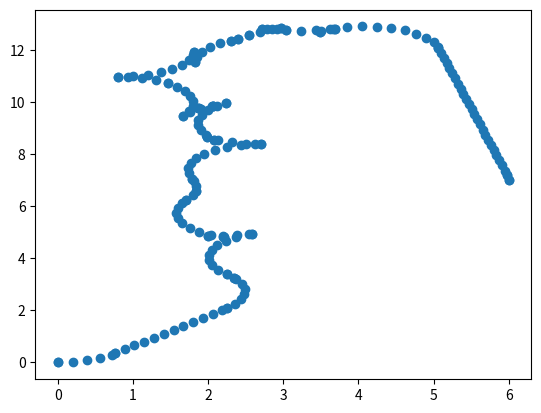

Reproduce this figure in Python.
import numpy as np
import matplotlib.pyplot as plt

lists = [[6.0, 7.0, 1.5707963267948966], [6.0, 7.000000000000001, 1.5707963267948966], [5.982939051443997, 7.183931566476166, 1.7557810999370584], [5.982939051443997, 7.183931566476166, 1.7557810999370584], [5.947758788283328, 7.371936568353749, 1.7557810999370584], [5.910972474988094, 7.5685243786425485, 1.7557810999370584], [5.874186161692862, 7.765112188931347, 1.7557810999370584], [5.837399848397629, 7.961699999220147, 1.7557810999370584], [5.8006135351023955, 8.158287809508947, 1.7557810999370584], [5.763827221807163, 8.354875619797745, 1.7557810999370584], [5.727040908511929, 8.551463430086546, 1.7557810999370584], [5.690254595216697, 8.748051240375345, 1.7557810999370584], [5.653468281921464, 8.944639050664144, 1.7557810999370584], [5.61668196862623, 9.141226860952944, 1.7557810999370584], [5.579895655330997, 9.337814671241743, 1.7557810999370584], [5.543109342035764, 9.534402481530542, 1.7557810999370584], [5.506323028740532, 9.73099029181934, 1.7557810999370584], [5.469536715445298, 9.927578102108141, 1.7557810999370584], [5.432750402150066, 10.12416591239694, 1.7557810999370584], [5.395964088854832, 10.32075372268574, 1.7557810999370584], [5.3591777755595995, 10.51734153297454, 1.7557810999370584], [5.322391462264367, 10.713929343263338, 1.7557810999370584], [5.285605148969133, 10.910517153552137, 1.7557810999370584], [5.2488188356739, 11.107104963840936, 1.7557810999370584], [5.212032522378667, 11.303692774129736, 1.7557810999370584], [5.175246209083435, 11.500280584418535, 1.7557810999370584], [5.138459895788202, 11.696868394707334, 1.7557810999370584], [5.101673582492968, 11.893456204996134, 1.7557810999370584], [5.064887269197735, 12.090044015284933, 1.7557810999370584], [5.064887269197735, 12.090044015284933, 1.7557810999370584], [5.060459803335967, 12.11230429365563, 1.77847789621344], [4.999990722982195, 12.30259442644944, 1.9784778962134393], [4.902922184995618, 12.477078073965949, 2.1784778962134395], [4.773124005668274, 12.628799123793662, 2.3784778962134396], [4.615770828808105, 12.751708936459409, 2.578477896213439], [4.43713582901986, 12.840907485596547, 2.77847789621344], [4.244340620029759, 12.892838706533281, 2.9784778962134393], [4.045071338419772, 12.905432265369306, -3.1047074109661468], [3.847272221617108, 12.878186096655103, -2.9047074109661466], [3.6588288962174813, 12.81218641915705, -2.704707410966147], [3.487254002937274, 12.710064431742966, -2.5047074109661467], [3.487254002937274, 12.710064431742966, -2.5047074109661467], [3.5082465263638336, 12.725176774302415, -2.5305744990360077], [3.6824053257954334, 12.822826950431597, -2.730574499036008], [3.6824053257954334, 12.822826950431597, -2.730574499036008], [3.6277956576223205, 12.80091422512717, -2.7894250118453465], [3.4344435150163664, 12.75109662515283, -2.9894250118453463], [3.2350483130455587, 12.740685201209027, 3.0937602953342402], [3.037559309184527, 12.770095023913258, 2.89376029533424], [3.037559309184527, 12.770095023913258, 2.89376029533424], [2.9212624610671747, 12.792292372848571, 3.012225836595184], [2.7216817189169964, 12.798155109436621, -3.070959470584402], [2.7216817189169964, 12.798155109436621, -3.070959470584402], [2.77875310228662, 12.803841812229734, -3.0135976060046428], [2.9732528617871066, 12.848971490621784, -2.8135976060046426], [2.9732528617871066, 12.848971490621784, -2.8135976060046426], [2.857240017734009, 12.801179111209684, -2.688043678454764], [2.6873906000858216, 12.696212356272284, -2.488043678454764], [2.5417805375421776, 12.559594077833589, -2.288043678454764], [2.5417805375421776, 12.559594077833589, -2.288043678454764], [2.399673558322406, 12.42567083162265, -2.4836238568199698], [2.399673558322406, 12.42567083162265, -2.4836238568199698], [2.3066909883940614, 12.361846381285073, -2.5964636699972536], [2.3066909883940614, 12.361846381285073, -2.5964636699972536], [2.1628662592531067, 12.255977765632128, -2.417637368091161], [2.027227789807463, 12.109454559538486, -2.2176373680911614], [1.9234027265348177, 11.93890485841313, -2.0176373680911612], [1.855530247068918, 11.751127940639225, -1.8176373680911613], [1.8263162129820742, 11.553609879364087, -1.6176373680911613], [1.8263162129820742, 11.553609879364087, -1.6176373680911613], [1.8187314033716842, 11.731917367469292, -1.438930928582419], [1.8187314033716842, 11.731917367469292, -1.438930928582419], [1.8115276714962807, 11.917748464092496, -1.62517063921024], [1.8115276714962807, 11.917748464092496, -1.62517063921024], [1.7975199389130132, 11.796791973136344, -1.7470108821698043], [1.7430676676735932, 11.604693575239887, -1.9470108821698044], [1.6515367563873993, 11.427242352092128, -2.1470108821698046], [1.5265762536449188, 11.271512723980251, -2.347010882169805], [1.373167940354825, 11.143713139743818, -2.547010882169804], [1.197427721860066, 11.048938565511426, -2.747010882169805], [1.0063618060916992, 10.990967364479257, -2.9470108821698044], [0.8075873881680464, 10.972110665493759, 3.1361744250097816], [0.8075873881680464, 10.972110665493759, 3.1361744250097816], [0.9327832836392302, 10.963558628512532, 3.01060429532056], [1.1271470848435368, 10.917846954960478, 2.8106042953205606], [1.3085550427519477, 10.834432345178875, 2.6106042953205604], [1.4697749945485699, 10.716640276429695, 2.41060429532056], [1.4697749945485699, 10.716640276429695, 2.41060429532056], [1.5821574151446534, 10.597919529513657, 2.246945646201146], [1.6909356925360695, 10.430485570337888, 2.046945646201145], [1.764281653980722, 10.24477823537969, 1.8469456462011458], [1.7992712274523788, 10.048201090050462, 1.6469456462011456], [1.7945094890727091, 9.848591044799427, 1.4469456462011454], [1.750186274324376, 9.65390592222482, 1.2469456462011461], [1.6680686099094029, 9.471907203799258, 1.046945646201145], [1.6680686099094029, 9.471907203799258, 1.046945646201145], [1.761043400958603, 9.606186905987627, 0.8834376651623206], [1.902505695710283, 9.747095612181052, 0.6834376651623204], [2.0691424011837776, 9.857091306217033, 0.48343766516232023], [2.0691424011837776, 9.857091306217033, 0.48343766516232023], [2.0575157902874355, 9.851084189068356, 0.4703508022190759], [1.8713862818861604, 9.778816281807828, 0.2703508022190757], [1.8713862818861604, 9.778816281807828, 0.2703508022190757], [1.8807604922751358, 9.78146344131823, 0.2800916453107223], [2.0661772311748825, 9.855540949735428, 0.48009164531072246], [2.233181050918631, 9.964978459340289, 0.6800916453107222], [2.233181050918631, 9.964978459340289, 0.6800916453107222], [2.1125684423618187, 9.849493875212822, 0.8472715664597805], [1.9959829241460056, 9.68739926931902, 1.0472715664597807], [1.9139245811607966, 9.505373796749826, 1.24727156645978], [1.8696648205909367, 9.310674238681978, 1.4472715664597802], [1.8649681394205953, 9.111062652085655, 1.6472715664597803], [1.9000217795067986, 8.914496921007668, 1.8472715664597805], [1.9734282628374684, 8.72881350084706, 2.0472715664597807], [2.0822611045697643, 8.561415003607719, 2.24727156645978], [2.0822611045697643, 8.561415003607719, 2.24727156645978], [1.987840249513921, 8.663567877592905, 2.38649007026991], [1.987840249513921, 8.663567877592905, 2.38649007026991], [2.13439268807346, 8.549342399092865, 2.5725676582367303], [2.312497386345564, 8.45908963863137, 2.7725676582367296], [2.5049823040018433, 8.406019865762325, 2.9725676582367297], [2.7041736747966256, 8.392248804858664, -3.1106176489428563], [2.7041736747966256, 8.392248804858664, -3.1106176489428563], [2.6305229069399654, 8.387240675953697, -3.0367800329849564], [2.4350292878416377, 8.346631696535905, -2.8367800329849566], [2.251500284347343, 8.267993606567316, -2.636780032984957], [2.0872526186671383, 8.154461458538131, -2.4367800329849567], [1.9488343269182113, 8.010561420918867, -2.2367800329849565], [1.8417637095884132, 7.842030334106575, -2.0367800329849564], [1.7703093343098115, 7.65558700070186, -1.8367800329849566], [1.7373198615374434, 7.458664328051609, -1.6367800329849564], [1.7441104774464424, 7.259113001688958, -1.4367800329849565], [1.7904104616095438, 7.064888503275361, -1.2367800329849565], [1.7904104616095438, 7.064888503275361, -1.2367800329849565], [1.8166009819770115, 6.976437326340567, -1.3290600161348736], [1.8448063633113994, 6.778772709422671, -1.5290600161348735], [1.8331796177075599, 6.5794446805251265, -1.7290600161348735], [1.8331796177075594, 6.5794446805251265, -1.7290600161348735], [1.7936717025975495, 6.418761824960461, -1.8947179645459742], [1.7115411242776184, 6.236768933829103, -2.094717964545974], [1.7115411242776184, 6.236768933829103, -2.094717964545974], [1.655454343114843, 6.123796583390698, -1.9685053906503098], [1.5968859075412984, 5.932912894532837, -1.7685053906503099], [1.5774076760443034, 5.734198418927092, -1.56850539065031], [1.597796184246529, 5.535575275636074, -1.3685053906503097], [1.6572386066656104, 5.34496194259122, -1.1685053906503098], [1.75336516150111, 5.169957571865874, -0.9685053906503098], [1.8823435863566222, 5.017539035462628, -0.7685053906503096], [2.0390319184481136, 4.893782779443373, -0.5685053906503095], [2.217183488433721, 4.803622575200148, -0.36850539065030974], [2.217183488433721, 4.803622575200148, -0.36850539065030974], [2.1981683327971577, 4.810744194755227, -0.34820002743636014], [2.0046200555565052, 4.859794257901896, -0.14820002743635996], [2.0046200555565052, 4.859794257901896, -0.14820002743635996], [2.1939210270108505, 4.849700157796409, 0.0416548859727599], [2.3915879398878417, 4.8778894442577, 0.24165488597275964], [2.5797143280667827, 4.944787175073199, 0.4416548859727598], [2.5797143280667827, 4.944787175073199, 0.4416548859727598], [2.5448310407661596, 4.927455083314944, 0.48060917986315754], [2.377883881077755, 4.817931158122816, 0.6806091798631573], [2.2360235945255935, 4.677423139074595, 0.880609179863157], [2.124905703068489, 4.5115326374910385, 1.0806091798631572], [2.0489601263860515, 4.326873184172534, 1.2806091798631574], [2.0112145749604853, 4.130806568796288, 1.4806091798631575], [2.0131738448141507, 3.931149348593369, 1.6806091798631577], [2.0547598260408164, 3.7358612268784723, 1.880609179863157], [2.134314616801128, 3.5527277247970677, 2.080609179863157], [2.248666618637131, 3.389049797165956, 2.2806091798631574], [2.248666618637131, 3.389049797165956, 2.2806091798631574], [2.3443466357550107, 3.257361891218062, 2.117651876790778], [2.3443466357550107, 3.257361891218062, 2.117651876790778], [2.3720276880839855, 3.2088975003174385, 2.0618321060893656], [2.44812994538866, 3.0243025633591083, 1.8618321060893654], [2.4860418716775783, 2.8282680506768245, 1.6618321060893653], [2.4842520380876025, 2.6286092396685525, 1.461832106089366], [2.442831799635819, 2.433285897069379, 1.2618321060893658], [2.363432450520179, 2.2500849481702825, 1.0618321060893656], [2.2492193922307875, 2.086310036679844, 0.8618321060893654], [2.2492193922307875, 2.086310036679844, 0.8618321060893654], [2.1913420621424398, 2.0188326490083246, 0.8618321060893654], [2.0611324769470616, 1.8670253240096686, 0.8618321060893654], [1.9309228917516834, 1.7152179990110126, 0.8618321060893654], [1.8007133065563052, 1.5634106740123568, 0.8618321060893654], [1.670503721360927, 1.4116033490137008, 0.8618321060893654], [1.5402941361655489, 1.259796024015045, 0.8618321060893654], [1.4100845509701707, 1.107988699016389, 0.8618321060893654], [1.2798749657747925, 0.956181374017733, 0.8618321060893654], [1.1496653805794144, 0.804374049019077, 0.8618321060893654], [1.0194557953840362, 0.652566724020421, 0.8618321060893654], [0.8892462101886579, 0.5007593990217651, 0.8618321060893654], [0.7590366249932797, 0.3489520740231091, 0.8618321060893654], [0.7590366249932797, 0.3489520740231091, 0.8618321060893654], [0.7173560908995228, 0.3032932906528346, 0.7999999999999998], [0.5646424733950355, 0.17466438509032178, 0.6000000000000001], [0.3894183423086505, 0.0789390059971149, 0.3999999999999999], [0.19866933079506122, 0.019933422158758374, 0.20000000000000018], [0.0, 0.0, 0.0], [0.0, 0.0, 0.0]]

x, y, yaw = zip(*lists)
plt.scatter(x, y)
plt.show()  
